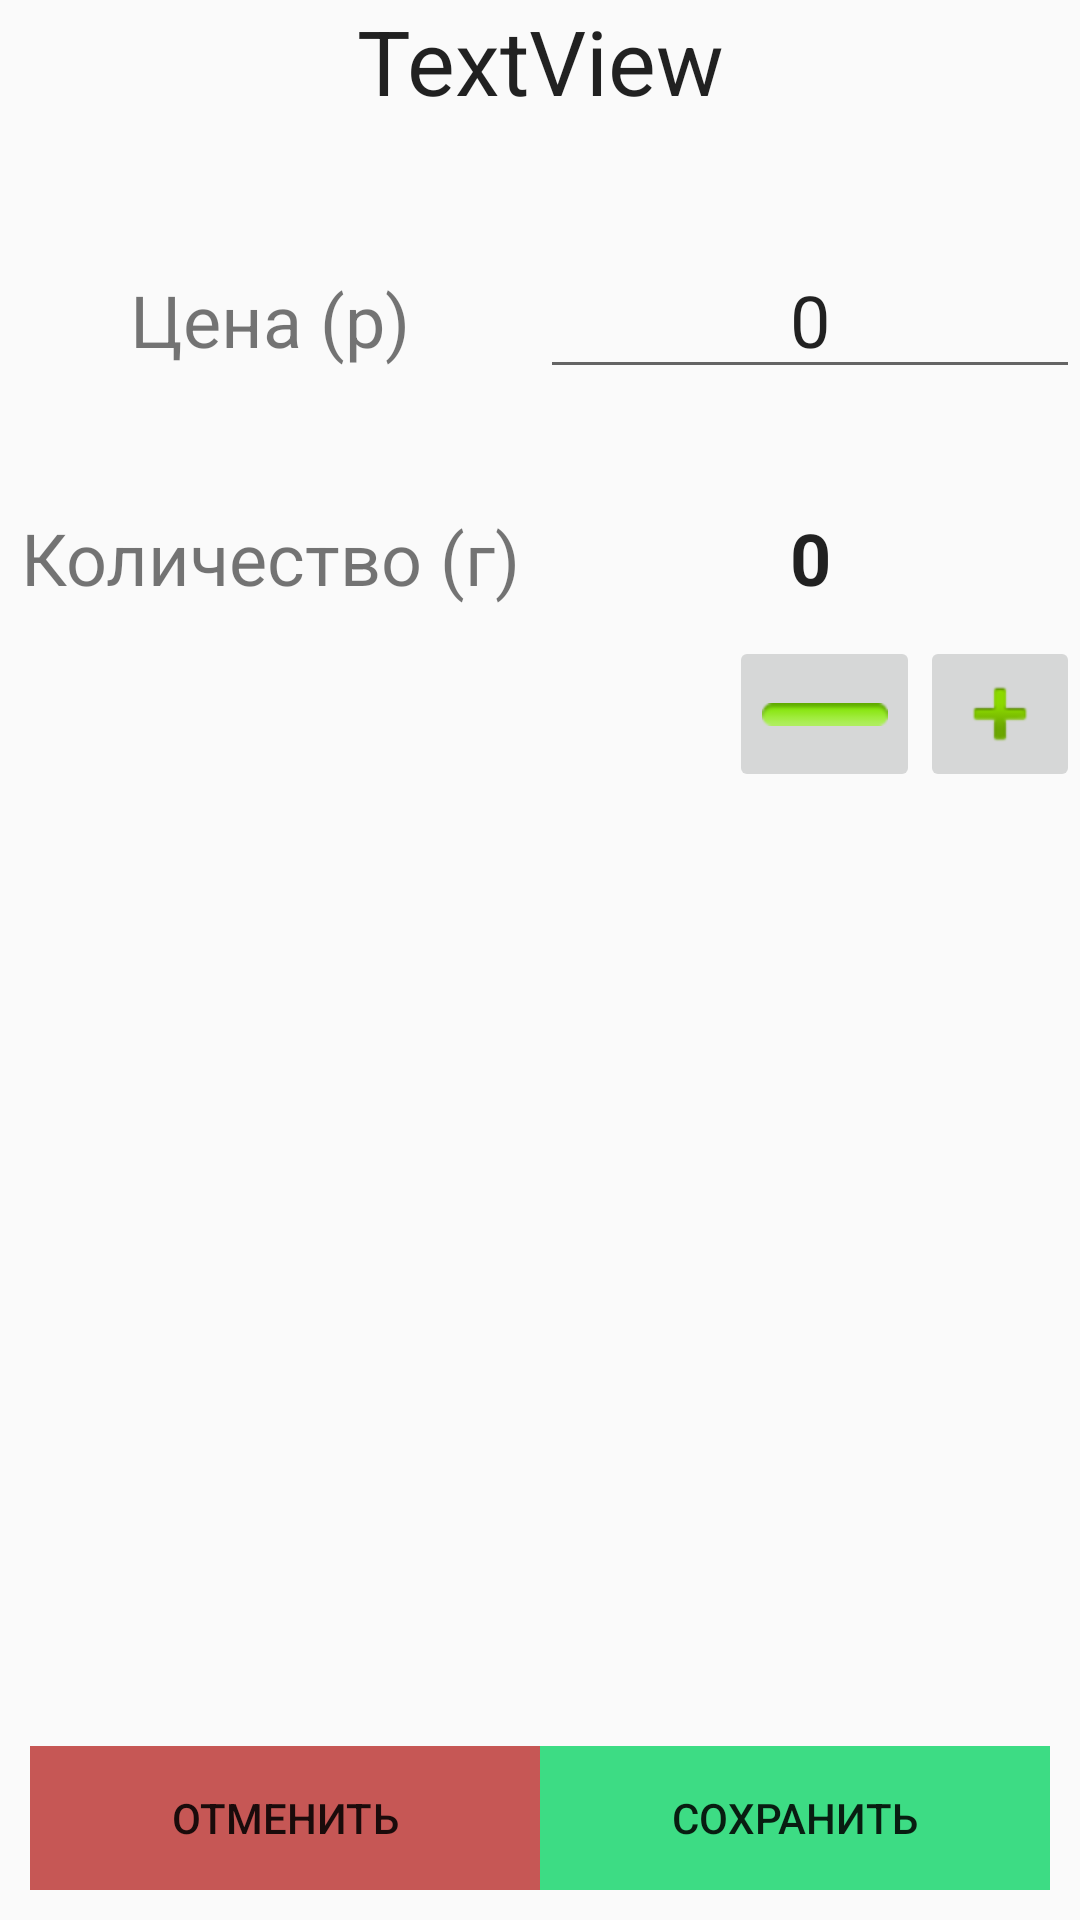

Produce the Android XML layout that renders to this screen, including the resource entries it uses.
<!-- AndroidManifest.xml: application theme AppTheme -->
<!-- res/layout/activity_food_info.xml -->
<?xml version="1.0" encoding="utf-8"?>
<LinearLayout xmlns:app="http://schemas.android.com/apk/res-auto"
    android:layout_width="match_parent"
    android:layout_height="match_parent"
    android:orientation="vertical"
    xmlns:android="http://schemas.android.com/apk/res/android">

    <TextView
        android:id="@+id/textViewFoodInfoName"
        android:layout_width="match_parent"
        android:layout_height="wrap_content"
        android:text="TextView"
        android:textAlignment="center"
        android:textAppearance="@style/TextAppearance.AppCompat.Body1"
        android:textSize="30sp" />

    <RelativeLayout
        android:layout_width="match_parent"
        android:layout_height="match_parent">

        <LinearLayout
            android:layout_width="match_parent"
            android:layout_height="wrap_content"
            android:orientation="vertical">

            <LinearLayout
                android:layout_width="match_parent"
                android:layout_height="wrap_content"
                android:layout_marginTop="40dp"
                android:orientation="horizontal">

                <TextView
                    android:id="@+id/textViewFoodInfoPrice"
                    android:layout_width="match_parent"
                    android:layout_height="wrap_content"
                    android:layout_weight="1"
                    android:text="Цена (р)"
                    android:textAlignment="center"
                    android:textSize="24sp" />

                <EditText
                    android:id="@+id/editTextFoodInfoPrice"
                    android:layout_width="match_parent"
                    android:layout_height="wrap_content"
                    android:layout_weight="1"
                    android:ems="10"
                    android:inputType="number"
                    android:text="0"
                    android:textAlignment="center"
                    android:textSize="24sp" />

            </LinearLayout>

            <LinearLayout
                android:layout_width="match_parent"
                android:layout_height="wrap_content"
                android:layout_marginTop="40dp"
                android:orientation="horizontal">

                <TextView
                    android:id="@+id/textViewFoodInfoAmountTag"
                    android:layout_width="match_parent"
                    android:layout_height="wrap_content"
                    android:layout_weight="1"
                    android:text="Количество (г)"
                    android:textAlignment="center"
                    android:textSize="24sp" />

                <TextView
                    android:id="@+id/textViewFoodInfoAmount"
                    android:layout_width="match_parent"
                    android:layout_height="wrap_content"
                    android:layout_weight="1"
                    android:lineSpacingExtra="18sp"
                    android:text="0"
                    android:textAlignment="center"
                    android:textAppearance="@style/TextAppearance.AppCompat.Body1"
                    android:textSize="24sp"
                    android:textStyle="bold" />
            </LinearLayout>

            <LinearLayout
                android:layout_width="wrap_content"
                android:layout_height="wrap_content"
                android:layout_marginLeft="243dp"
                android:layout_marginTop="10dp"
                android:gravity="right"
                android:orientation="horizontal">

                <ImageButton
                    android:id="@+id/imageButtonFoodInfoMinus"
                    android:layout_width="match_parent"
                    android:layout_height="match_parent"
                    android:layout_weight="1"
                    android:cropToPadding="false"
                    app:srcCompat="@android:drawable/button_onoff_indicator_on" />

                <ImageButton
                    android:id="@+id/imageButtonFoodInfoPlus"
                    android:layout_width="match_parent"
                    android:layout_height="match_parent"
                    android:layout_weight="1"
                    android:adjustViewBounds="false"
                    android:cropToPadding="false"
                    app:srcCompat="@android:drawable/ic_input_add" />
            </LinearLayout>

        </LinearLayout>

        <LinearLayout
            android:layout_width="match_parent"
            android:layout_height="wrap_content"
            android:layout_alignParentBottom="true"
            android:layout_marginLeft="10dp"
            android:layout_marginRight="10dp"
            android:layout_marginBottom="10dp"
            android:orientation="horizontal">

            <Button
                android:id="@+id/buttonFoodlnfoCancel"
                android:layout_width="match_parent"
                android:layout_height="wrap_content"
                android:layout_weight="1"
                android:background="@color/colorAccent"
                android:text="Отменить" />

            <Button
                android:id="@+id/buttonFoodInfoSave"
                style="@style/Widget.AppCompat.Button"
                android:layout_width="match_parent"
                android:layout_height="wrap_content"
                android:layout_weight="1"
                android:background="@color/colorPrimary"
                android:layoutDirection="locale"
                android:text="Сохранить" />
        </LinearLayout>

    </RelativeLayout>

</LinearLayout>
<!-- resources referenced by this layout -->
<resources>
  <color name="colorAccent">#C65755</color>
  <color name="colorPrimary">#3DDC84</color>
  <style name="AppTheme" parent="Theme.AppCompat.Light.DarkActionBar">
          
          <item name="colorPrimary">@color/colorPrimary</item>
          <item name="colorPrimaryDark">@color/colorPrimaryDark</item>
          <item name="colorAccent">@color/colorAccent</item>
      </style>
  <color name="colorPrimaryDark">#00574B</color>
</resources>
